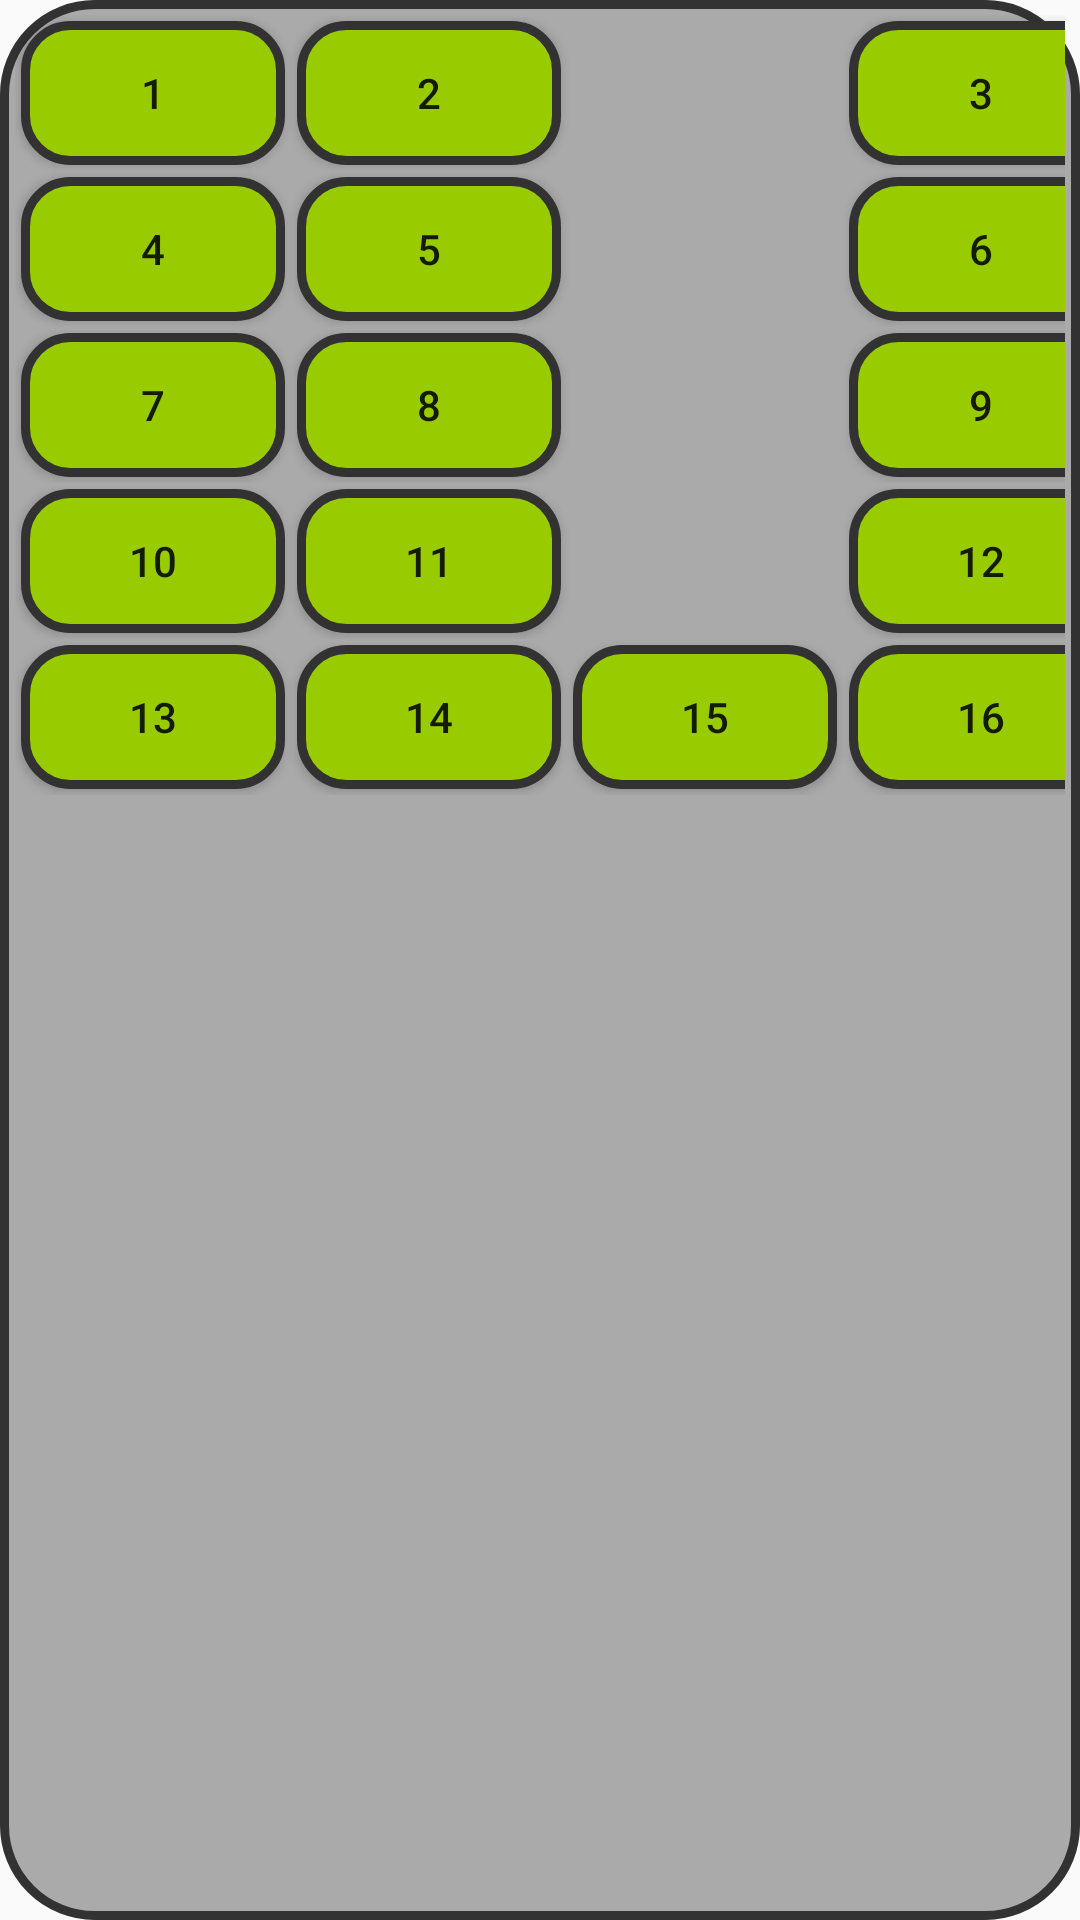

Write the Android layout XML for this screen, with the resource values it uses.
<!-- AndroidManifest.xml: application theme AppTheme -->
<!-- res/layout/bus_test.xml -->
<?xml version="1.0" encoding="utf-8"?>
<RelativeLayout xmlns:android="http://schemas.android.com/apk/res/android"
    android:layout_width="wrap_content"
    android:layout_height="wrap_content"
    android:background="@drawable/car_bckg">

    <TableLayout
        android:layout_width="wrap_content"
        android:layout_height="wrap_content"
        android:layout_centerHorizontal="true">

        <TableRow
            android:layout_width="match_parent"
            android:layout_height="match_parent">

            <ToggleButton
                android:layout_width="wrap_content"
                android:layout_height="wrap_content"
                android:text="1"
                android:background="@drawable/seat_btn_bkg"
                android:id="@+id/seat1"
                android:textOff="1"
                android:textOn="1"
                android:layout_margin="2dp"
                android:onClick="onClick" />

            <ToggleButton
                android:layout_width="wrap_content"
                android:layout_height="wrap_content"
                android:text="1"
                android:background="@drawable/seat_btn_bkg"
                android:id="@+id/seat2"
                android:textOff="2"
                android:textOn="2"
                android:layout_margin="2dp"
                android:onClick="onClick" />

            <Space
                android:layout_width="30dp"
                android:layout_height="30dp"
                android:layout_margin="2dp" />

            <ToggleButton
                android:layout_width="wrap_content"
                android:layout_height="wrap_content"
                android:text="1"
                android:background="@drawable/seat_btn_bkg"
                android:id="@+id/seat3"
                android:textOff="3"
                android:textOn="3"
                android:layout_margin="2dp"
                android:onClick="onClick" />
        </TableRow>

        <TableRow
            android:layout_width="match_parent"
            android:layout_height="match_parent">

            <ToggleButton
                android:layout_width="wrap_content"
                android:layout_height="wrap_content"
                android:text="1"
                android:background="@drawable/seat_btn_bkg"
                android:id="@+id/seat4"
                android:textOff="4"
                android:textOn="4"
                android:layout_margin="2dp"
                android:onClick="onClick" />

            <ToggleButton
                android:layout_width="wrap_content"
                android:layout_height="wrap_content"
                android:text="1"
                android:background="@drawable/seat_btn_bkg"
                android:id="@+id/seat5"
                android:textOff="5"
                android:textOn="5"
                android:layout_margin="2dp"
                android:onClick="onClick" />

            <Space
                android:layout_width="30dp"
                android:layout_height="30dp"
                android:layout_margin="2dp" />

            <ToggleButton
                android:layout_width="wrap_content"
                android:layout_height="wrap_content"
                android:text="1"
                android:background="@drawable/seat_btn_bkg"
                android:id="@+id/seat6"
                android:textOff="6"
                android:textOn="6"
                android:layout_margin="2dp"
                android:onClick="onClick" />
        </TableRow>

        <TableRow
            android:layout_width="match_parent"
            android:layout_height="match_parent">

            <ToggleButton
                android:layout_width="wrap_content"
                android:layout_height="wrap_content"
                android:text="1"
                android:background="@drawable/seat_btn_bkg"
                android:id="@+id/seat7"
                android:textOff="7"
                android:textOn="7"
                android:layout_margin="2dp"
                android:onClick="onClick" />

            <ToggleButton
                android:layout_width="wrap_content"
                android:layout_height="wrap_content"
                android:text="1"
                android:background="@drawable/seat_btn_bkg"
                android:id="@+id/seat8"
                android:textOff="8"
                android:textOn="8"
                android:layout_margin="2dp"
                android:checked="false"
                android:onClick="onClick" />

            <Space
                android:layout_width="30dp"
                android:layout_height="30dp"
                android:layout_margin="2dp" />

            <ToggleButton
                android:layout_width="wrap_content"
                android:layout_height="wrap_content"
                android:text="1"
                android:background="@drawable/seat_btn_bkg"
                android:id="@+id/seat9"
                android:textOff="9"
                android:textOn="9"
                android:layout_margin="2dp"
                android:checked="false"
                android:onClick="onClick" />
        </TableRow>

        <TableRow
            android:layout_width="match_parent"
            android:layout_height="match_parent">

            <ToggleButton
                android:layout_width="wrap_content"
                android:layout_height="wrap_content"
                android:text="1"
                android:background="@drawable/seat_btn_bkg"
                android:id="@+id/seat10"
                android:textOff="10"
                android:textOn="10"
                android:layout_margin="2dp"
                android:onClick="onClick" />

            <ToggleButton
                android:layout_width="wrap_content"
                android:layout_height="wrap_content"
                android:text="1"
                android:background="@drawable/seat_btn_bkg"
                android:id="@+id/seat11"
                android:textOff="11"
                android:textOn="11"
                android:layout_margin="2dp"
                android:checked="false"
                android:onClick="onClick" />

            <Space
                android:layout_width="30dp"
                android:layout_height="30dp"
                android:layout_margin="2dp" />

            <ToggleButton
                android:layout_width="wrap_content"
                android:layout_height="wrap_content"
                android:text="1"
                android:background="@drawable/seat_btn_bkg"
                android:id="@+id/seat12"
                android:textOff="12"
                android:textOn="12"
                android:layout_margin="2dp"
                android:checked="false"
                android:onClick="onClick" />
        </TableRow>

        <TableRow
            android:layout_width="match_parent"
            android:layout_height="match_parent">

            <ToggleButton
                android:layout_width="wrap_content"
                android:layout_height="wrap_content"
                android:text="1"
                android:background="@drawable/seat_btn_bkg"
                android:id="@+id/seat13"
                android:textOff="13"
                android:textOn="13"
                android:layout_margin="2dp"
                android:onClick="onClick" />

            <ToggleButton
                android:layout_width="wrap_content"
                android:layout_height="wrap_content"
                android:text="1"
                android:background="@drawable/seat_btn_bkg"
                android:id="@+id/seat14"
                android:textOff="14"
                android:textOn="14"
                android:layout_margin="2dp"
                android:checked="false"
                android:onClick="onClick" />

            <ToggleButton
                android:layout_width="wrap_content"
                android:layout_height="wrap_content"
                android:text="1"
                android:background="@drawable/seat_btn_bkg"
                android:id="@+id/seat15"
                android:textOff="15"
                android:textOn="15"
                android:layout_margin="2dp"
                android:checked="false"
                android:onClick="onClick" />

            <ToggleButton
                android:layout_width="wrap_content"
                android:layout_height="wrap_content"
                android:text="1"
                android:background="@drawable/seat_btn_bkg"
                android:id="@+id/seat16"
                android:textOff="16"
                android:textOn="16"
                android:layout_margin="2dp"
                android:checked="false"
                android:onClick="onClick" />
        </TableRow>
    </TableLayout>

</RelativeLayout>
<!-- resources referenced by this layout -->
<resources>
  <!-- drawable car_bckg (drawable) -->
  <?xml version="1.0" encoding="UTF-8"?>
  <shape xmlns:android="http://schemas.android.com/apk/res/android">
      <solid android:color="@android:color/darker_gray"/>
      <stroke android:width="3dp"
          android:color="@android:color/secondary_text_light" />
  
      <padding android:left="5dp"
          android:top="5dp"
          android:right="5dp"
          android:bottom="5dp"/>
      <corners android:radius="30dp"/>
  </shape>
  <!-- drawable seat_btn_bkg (drawable) -->
  <?xml version="1.0" encoding="utf-8"?>
  <selector xmlns:android="http://schemas.android.com/apk/res/android">
      <item android:state_checked="true"
          android:drawable="@drawable/seat_pressed" />
      <item  android:state_focused="false"
          android:drawable="@drawable/seat_normal" />
  </selector>
  <style name="AppTheme" parent="Theme.AppCompat.Light.DarkActionBar">
          
          <item name="colorPrimary">@color/colorPrimary</item>
          <item name="colorPrimaryDark">@color/colorPrimaryDark</item>
          <item name="colorAccent">@color/colorAccent</item>
      </style>
  <!-- drawable seat_pressed (drawable) -->
  <?xml version="1.0" encoding="UTF-8"?>
  <shape xmlns:android="http://schemas.android.com/apk/res/android">
      <solid android:color="@android:color/holo_red_light"/>  // color
      <stroke android:width="3dp"
          android:color="@android:color/secondary_text_light" />
  
      <padding android:left="5dp"
          android:top="5dp"
          android:right="5dp"
          android:bottom="5dp"/>
      <corners android:radius="15dp"/>
  </shape>
  <!-- drawable seat_normal (drawable) -->
  <?xml version="1.0" encoding="UTF-8"?>
  <shape xmlns:android="http://schemas.android.com/apk/res/android">
      <solid android:color="@android:color/holo_green_light"/>
      <stroke android:width="3dp"
          android:color="@android:color/secondary_text_light" />
  
      <padding android:left="5dp"
          android:top="5dp"
          android:right="5dp"
          android:bottom="5dp"/>
      <corners android:radius="15dp"/>
  </shape>
  <color name="colorPrimary">#3F51B5</color>
  <color name="colorPrimaryDark">#303F9F</color>
  <color name="colorAccent">#FF4081</color>
</resources>
